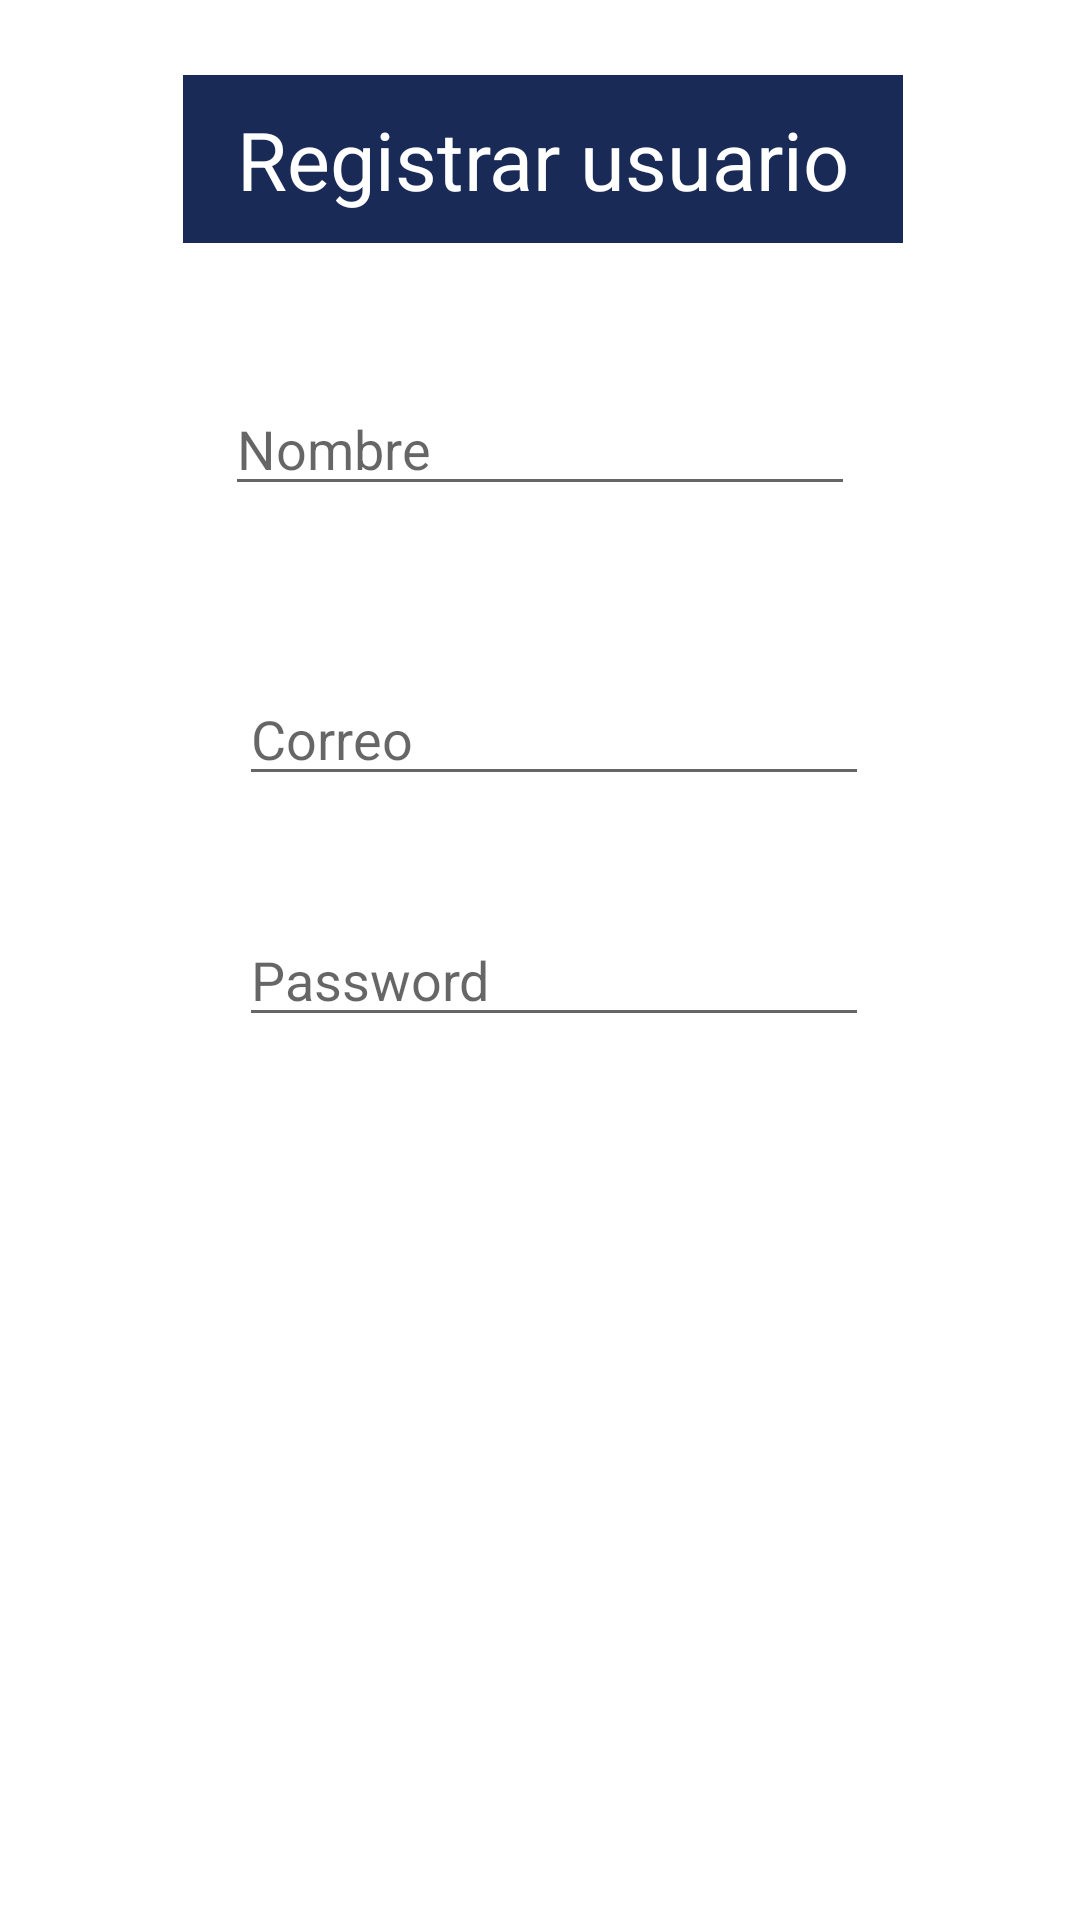

Write the Android layout XML for this screen, with the resource values it uses.
<!-- AndroidManifest.xml: application theme Theme.IndexProductorum -->
<!-- res/layout/fragment_registrar.xml -->
<?xml version="1.0" encoding="utf-8"?>
<FrameLayout xmlns:android="http://schemas.android.com/apk/res/android"
    xmlns:app="http://schemas.android.com/apk/res-auto"
    xmlns:tools="http://schemas.android.com/tools"
    android:layout_width="match_parent"
    android:layout_height="match_parent"
    tools:context=".ui.fragment.autentification.RegistrarFragment">


    <androidx.constraintlayout.widget.ConstraintLayout
        android:layout_width="match_parent"
        android:layout_height="match_parent"
        android:background="@drawable/background">


        <EditText
            android:id="@+id/editTextTextNombre"
            android:layout_width="wrap_content"
            android:layout_height="wrap_content"
            android:layout_marginStart="101dp"
            android:layout_marginTop="120dp"
            android:layout_marginEnd="101dp"
            android:layout_marginBottom="24dp"
            android:ems="10"
            android:hint="Nombre"
            android:inputType="textPersonName"
            android:text=""
            app:layout_constraintBottom_toTopOf="@+id/editTextTextCorreo"
            app:layout_constraintEnd_toEndOf="parent"
            app:layout_constraintStart_toStartOf="parent"
            app:layout_constraintTop_toTopOf="parent" />

        <EditText
            android:id="@+id/editTextTextCorreo"
            android:layout_width="wrap_content"
            android:layout_height="wrap_content"
            android:layout_marginStart="105dp"
            android:layout_marginTop="24dp"
            android:layout_marginEnd="96dp"
            android:layout_marginBottom="22dp"
            android:ems="10"
            android:hint="Correo"
            android:inputType="textPersonName"
            android:text=""
            app:layout_constraintBottom_toTopOf="@+id/editTextTextPassword"
            app:layout_constraintEnd_toEndOf="parent"
            app:layout_constraintStart_toStartOf="parent"
            app:layout_constraintTop_toBottomOf="@+id/editTextTextNombre" />

        <EditText
            android:id="@+id/editTextTextPassword"
            android:layout_width="wrap_content"
            android:layout_height="wrap_content"
            android:layout_marginStart="105dp"
            android:layout_marginTop="10dp"
            android:layout_marginEnd="96dp"
            android:layout_marginBottom="35dp"
            android:ems="10"
            android:hint="Password"
            android:inputType="textPassword"
            app:layout_constraintBottom_toTopOf="@+id/imageViewFoto"
            app:layout_constraintEnd_toEndOf="parent"
            app:layout_constraintStart_toStartOf="parent"
            app:layout_constraintTop_toBottomOf="@+id/editTextTextCorreo" />

        <Button
            android:id="@+id/btnRegistrarse"
            style="@style/Widget.MaterialComponents.Button.TextButton.Icon"
            android:layout_width="wrap_content"
            android:layout_height="wrap_content"
            android:layout_marginBottom="176dp"
            android:backgroundTint="@color/BlueA200"
            android:text="Registrarse"
            android:textColor="@color/white"
            android:textSize="23sp"
            app:icon="@drawable/ic_baseline_add_24"
            app:layout_constraintBottom_toBottomOf="parent"
            app:layout_constraintEnd_toEndOf="parent"
            app:layout_constraintHorizontal_bias="0.494"
            app:layout_constraintStart_toStartOf="parent" />

        <ImageView
            android:id="@+id/imageViewFoto"
            android:layout_width="wrap_content"
            android:layout_height="wrap_content"
            android:layout_marginBottom="252dp"
            app:layout_constraintBottom_toBottomOf="parent"
            app:layout_constraintEnd_toEndOf="parent"
            app:layout_constraintHorizontal_bias="0.498"
            app:layout_constraintStart_toStartOf="parent"
            tools:src="@tools:sample/avatars" />

        <TextView
            android:id="@+id/textViewRegistrarse"
            android:layout_width="wrap_content"
            android:layout_height="wrap_content"
            android:layout_marginStart="169dp"
            android:layout_marginTop="25dp"
            android:layout_marginEnd="170dp"
            android:layout_marginBottom="76dp"
            android:background="@color/dark_blue"
            android:minWidth="240dp"
            android:padding="10dp"
            android:text="Registrar usuario"
            android:textAlignment="center"
            android:textColor="@color/white"
            android:textSize="27dp"
            app:layout_constraintBottom_toTopOf="@+id/editTextTextNombre"
            app:layout_constraintEnd_toEndOf="parent"
            app:layout_constraintHorizontal_bias="0.494"
            app:layout_constraintStart_toStartOf="parent"
            app:layout_constraintTop_toTopOf="parent"
            app:layout_constraintVertical_bias="0.0" />


    </androidx.constraintlayout.widget.ConstraintLayout>
</FrameLayout>
<!-- resources referenced by this layout -->
<resources>
  <color name="BlueA200">#448AFF</color>
  <color name="dark_blue">#192A56</color>
  <color name="white">#FFFFFFFF</color>
  <style name="Theme.IndexProductorum" parent="Theme.MaterialComponents.DayNight.DarkActionBar">
          
          <item name="colorPrimary">@color/purple_500</item>
          <item name="colorPrimaryVariant">@color/purple_700</item>
          <item name="colorOnPrimary">@color/white</item>
          
          <item name="colorSecondary">@color/teal_200</item>
          <item name="colorSecondaryVariant">@color/teal_700</item>
          <item name="colorOnSecondary">@color/black</item>
          
          <item name="android:statusBarColor" tools:targetApi="l">?attr/colorPrimaryVariant</item>
          
      </style>
  <color name="purple_500">#FF6200EE</color>
  <color name="purple_700">#FF3700B3</color>
  <color name="teal_200">#FF03DAC5</color>
  <color name="teal_700">#FF018786</color>
  <color name="black">#FF000000</color>
</resources>
